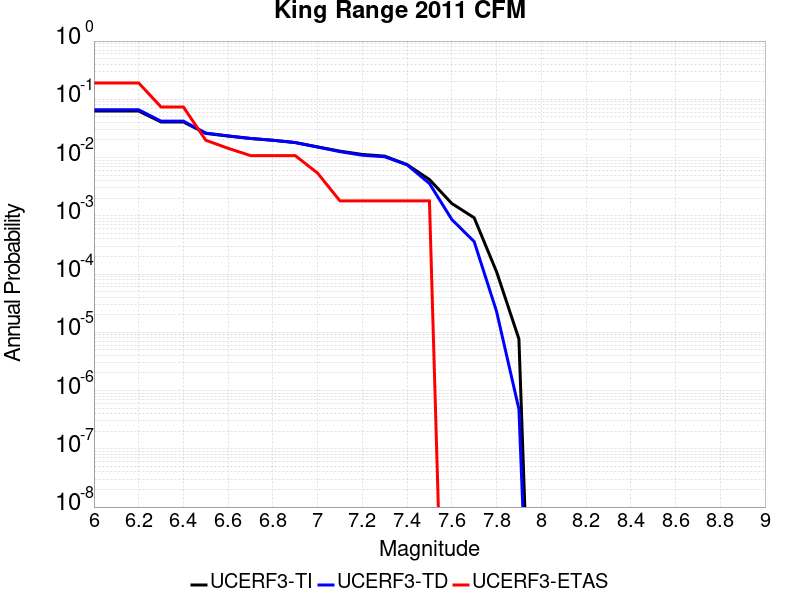

The file beside this chart, header and first rows:
Magnitude, UCERF3-TI Prob, UCERF3-TD Prob, UCERF3-ETAS Prob
6.0, 0.06296, 0.06605, 0.191
6.1, 0.06296, 0.06605, 0.191
6.2, 0.06296, 0.06605, 0.191
6.3, 0.04083, 0.04218, 0.07387
6.4, 0.04083, 0.04218, 0.07387
6.5, 0.02602, 0.02632, 0.01982
6.6, 0.02339, 0.02357, 0.01441
6.7, 0.02124, 0.02132, 0.01081
6.8, 0.0198, 0.01984, 0.01081
6.9, 0.0181, 0.01809, 0.01081
7.0, 0.01526, 0.01513, 0.005405
7.1, 0.01288, 0.01262, 0.001802
7.2, 0.01131, 0.01097, 0.001802
7.3, 0.01058, 0.01032, 0.001802
7.4, 0.007577, 0.007501, 0.001802
7.5, 0.004201, 0.003588, 0.001802
7.6, 0.001629, 8.652102E-4, 0.0
7.7, 9.255954E-4, 3.6063112E-4, 0.0
7.8, 1.0975441E-4, 2.2912693E-5, 0.0
7.9, 7.713509E-6, 4.811217E-7, 0.0
